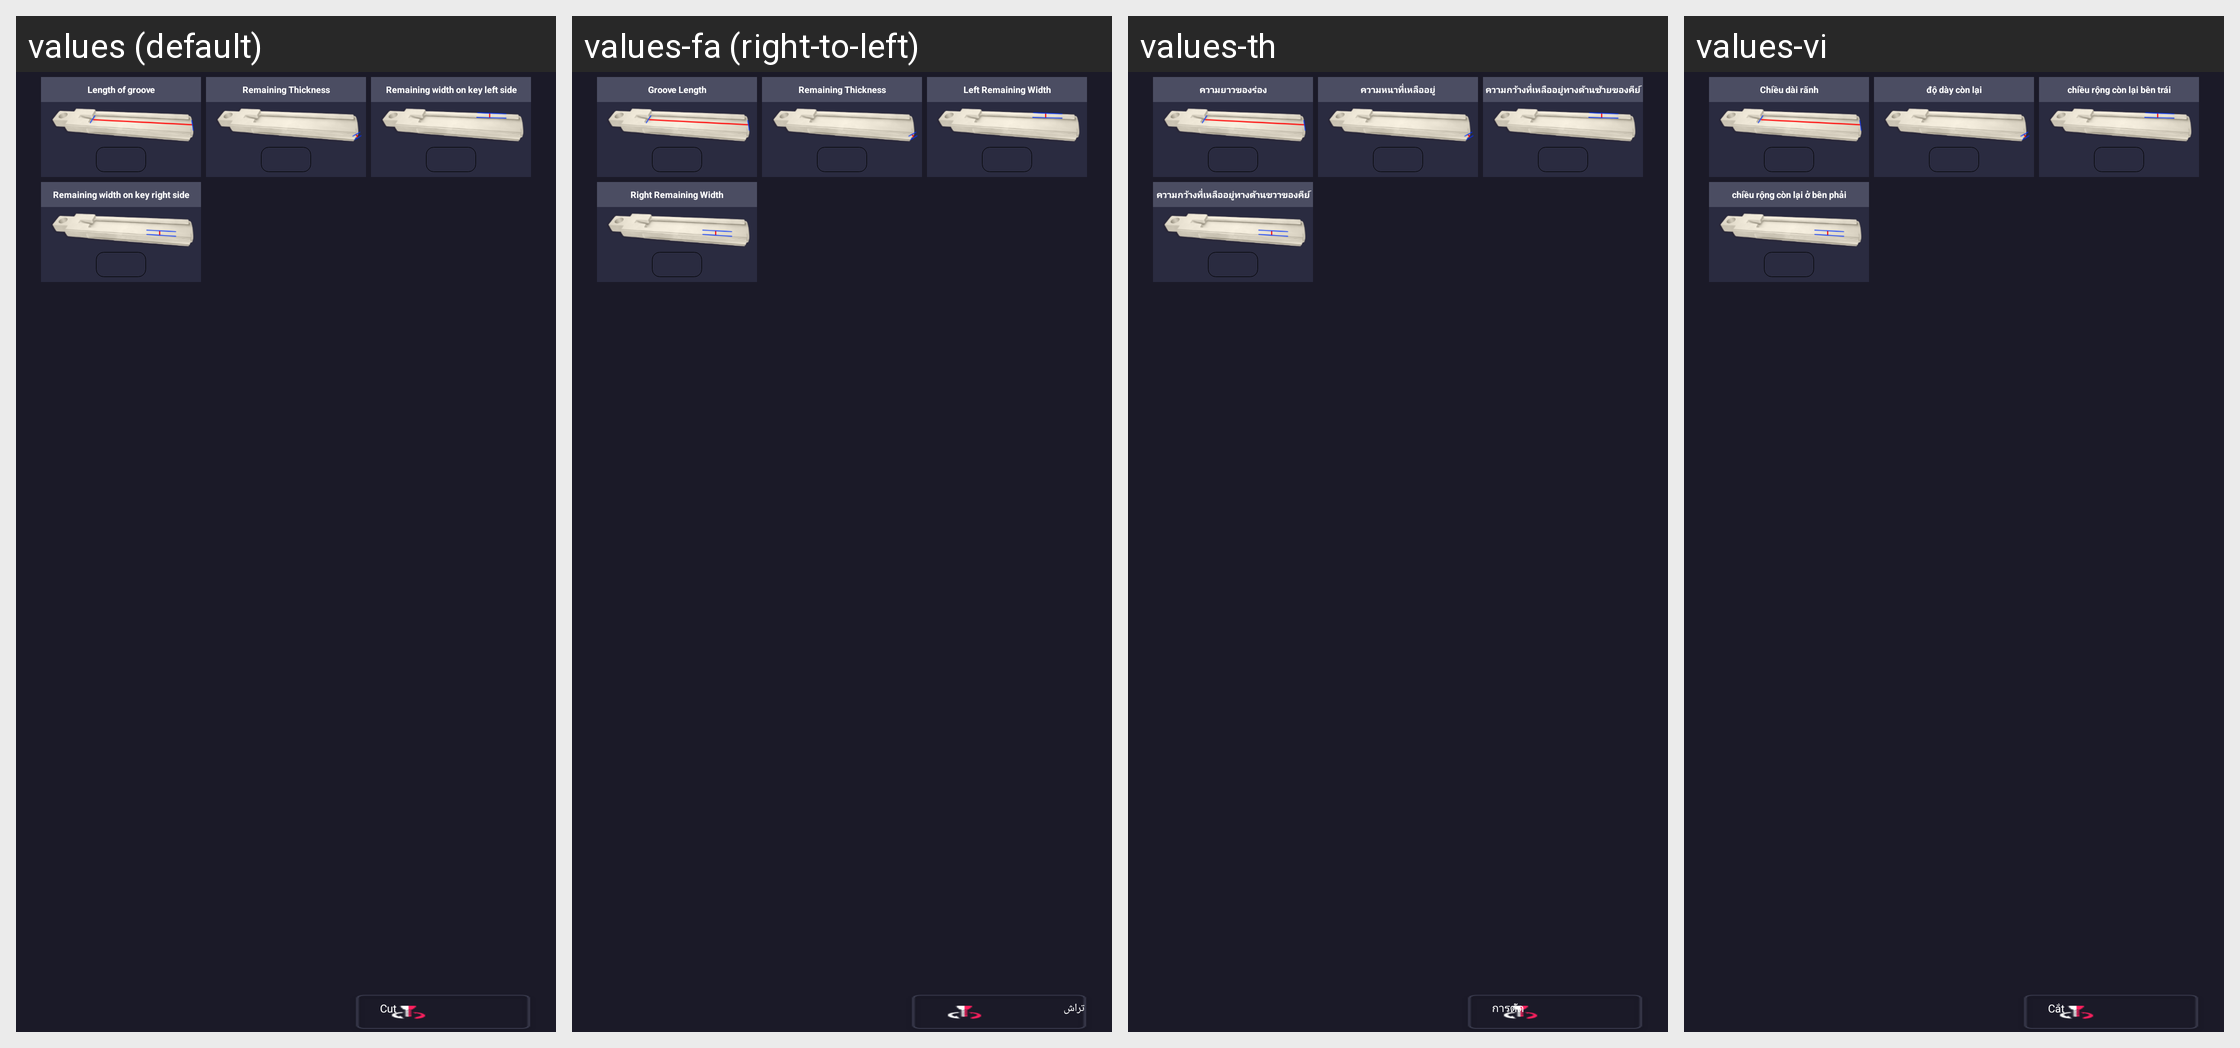

The Android screen above is rendered under several locales of the same app. Produce the string resources it draws, with the default and per-locale values.
Android screen res/layout/fragment_blank_cut_40k_80k.xml rendered under 4 locales, left to right: values (default), values-fa (right-to-left), values-th, values-vi. Device: Nexus 5 (rendered at 1080×1920; each locale shown at half size, 540×960, under a caption strip naming it); theme AppTheme.
Other locales in the repository, not shown: values-ar-rIL, values-cs, values-de, values-en, values-es, values-fr, values-it, values-ko, values-pl, values-pt, values-ru, values-te, values-tr, values-zh.
Strings drawn on this screen, with the default value and each locale's value (text and hints the layout hard-codes, and strings that could not be matched under every locale, appear in the picture but are not listed):

groove_length
  values: Length of groove
  values-fa: Groove Length
  values-th: ความยาวของร่อง
  values-vi: Chiều dài rãnh

remaining_thickness
  values: Remaining Thickness
  values-fa: Remaining Thickness
  values-th: ความหนาที่เหลืออยู่
  values-vi: độ dày còn lại

k40k80_left_width
  values: Remaining width on key left side
  values-fa: Left Remaining Width
  values-th: ความกว้างที่เหลืออยู่ทางด้านซ้ายของคีย์
  values-vi: chiều rộng còn lại bên trái

k40k80_right_width
  values: Remaining width on key right side
  values-fa: Right Remaining Width
  values-th: ความกว้างที่เหลืออยู่ทางด้านขวาของคีย์
  values-vi: chiều rộng còn lại ở bên phải

cut
  values: Cut
  values-fa: تراش
  values-th: การตัด
  values-vi: Cắt
